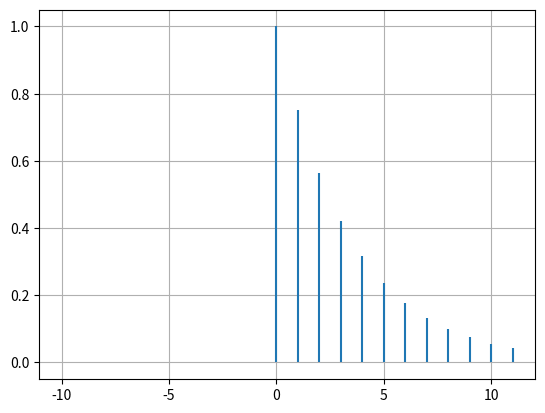

Write Python code to recreate this figure.
#!/usr/bin/env python3
# -*- coding: utf-8 -*-
"""
Created on Fri Sep 23 11:07:09 2022

[redacted]
"""

import matplotlib.pyplot as plt
import math

def nrange (min, max, delta = 1):
    last_data = min
    data = [last_data]
    
    while last_data <= max:
        last_data += delta
        data.append(last_data)
        
    return data

def u(n) :
    return 1 if n >= 0 else 0


def f(A,n):
    return A * (0.75**n) * u(n)

A = 1

xn = nrange(-10,10)

yn = [f(A,n) for n in xn]


fig, ax = plt.subplots()

ax.vlines(xn,0,yn)
ax.grid()

plt.show()